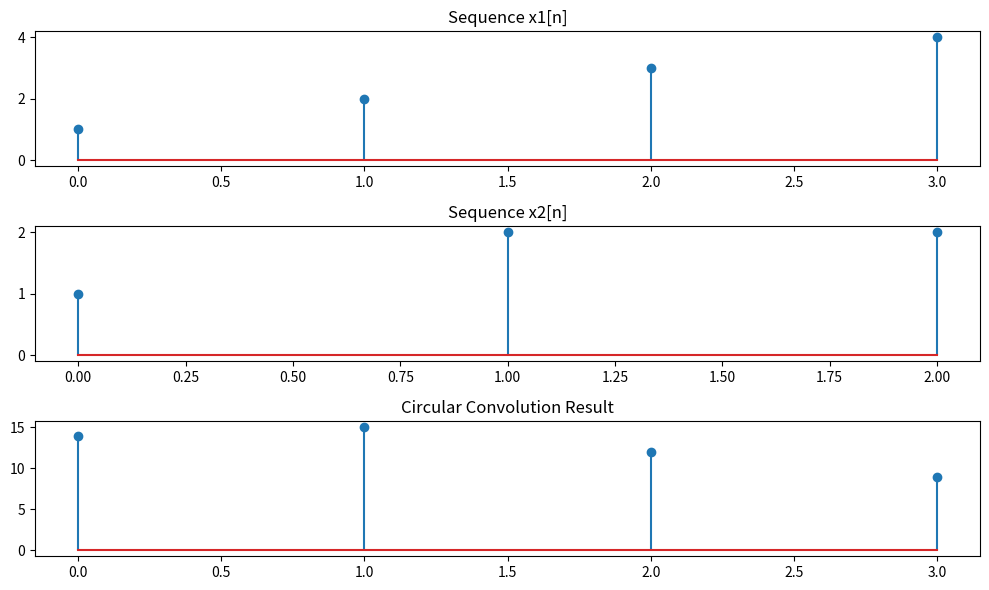

Recreate this plot in Python.
import numpy as np
import matplotlib.pyplot as plt


def pad_sequences(seq1, seq2):
    max_len = max(len(seq1), len(seq2))
    seq1 = np.pad(seq1, (0, max_len - len(seq1)), 'constant')
    seq2 = np.pad(seq2, (0, max_len - len(seq2)), 'constant')
    return seq1, seq2


def fold_signal(seq):
    return seq[::-1]


def circular_shift(seq, shift):
    return np.roll(seq, shift)


def circular_convolve(seq1, seq2):
   
    seq1, seq2 = pad_sequences(seq1, seq2)
    N = len(seq1)
    result = np.zeros(N)
    
    
    folded_seq2 = fold_signal(seq2)
    
    
    for n in range(N):
        
        shifted_seq2 = circular_shift(folded_seq2, n)
       
        result[n] = np.sum(seq1 * shifted_seq2)

    return result

def circular_convolve_dft(seq1, seq2):
    seq1, seq2 = pad_sequences(seq1, seq2)
    dft_seq1 = np.fft.fft(seq1)
    dft_seq2 = np.fft.fft(seq2)
    result_dft = np.fft.ifft(dft_seq1 * dft_seq2)
    return np.real(result_dft)


seq1 = np.array([1, 2, 3, 4])
seq2 = np.array([1, 2, 2])


circular_result = circular_convolve(seq1, seq2)


dft_result = circular_convolve_dft(seq1, seq2)

print("Circular Convolution (manual):", circular_result)
print("Circular Convolution (DFT verification):", dft_result)


plt.figure(figsize=(10, 6))

plt.subplot(3, 1, 1)
plt.stem(seq1)
plt.title('Sequence x1[n]')

plt.subplot(3, 1, 2)
plt.stem(seq2)
plt.title('Sequence x2[n]')

plt.subplot(3, 1, 3)
plt.stem(circular_result)
plt.title('Circular Convolution Result')

plt.tight_layout()
plt.show()